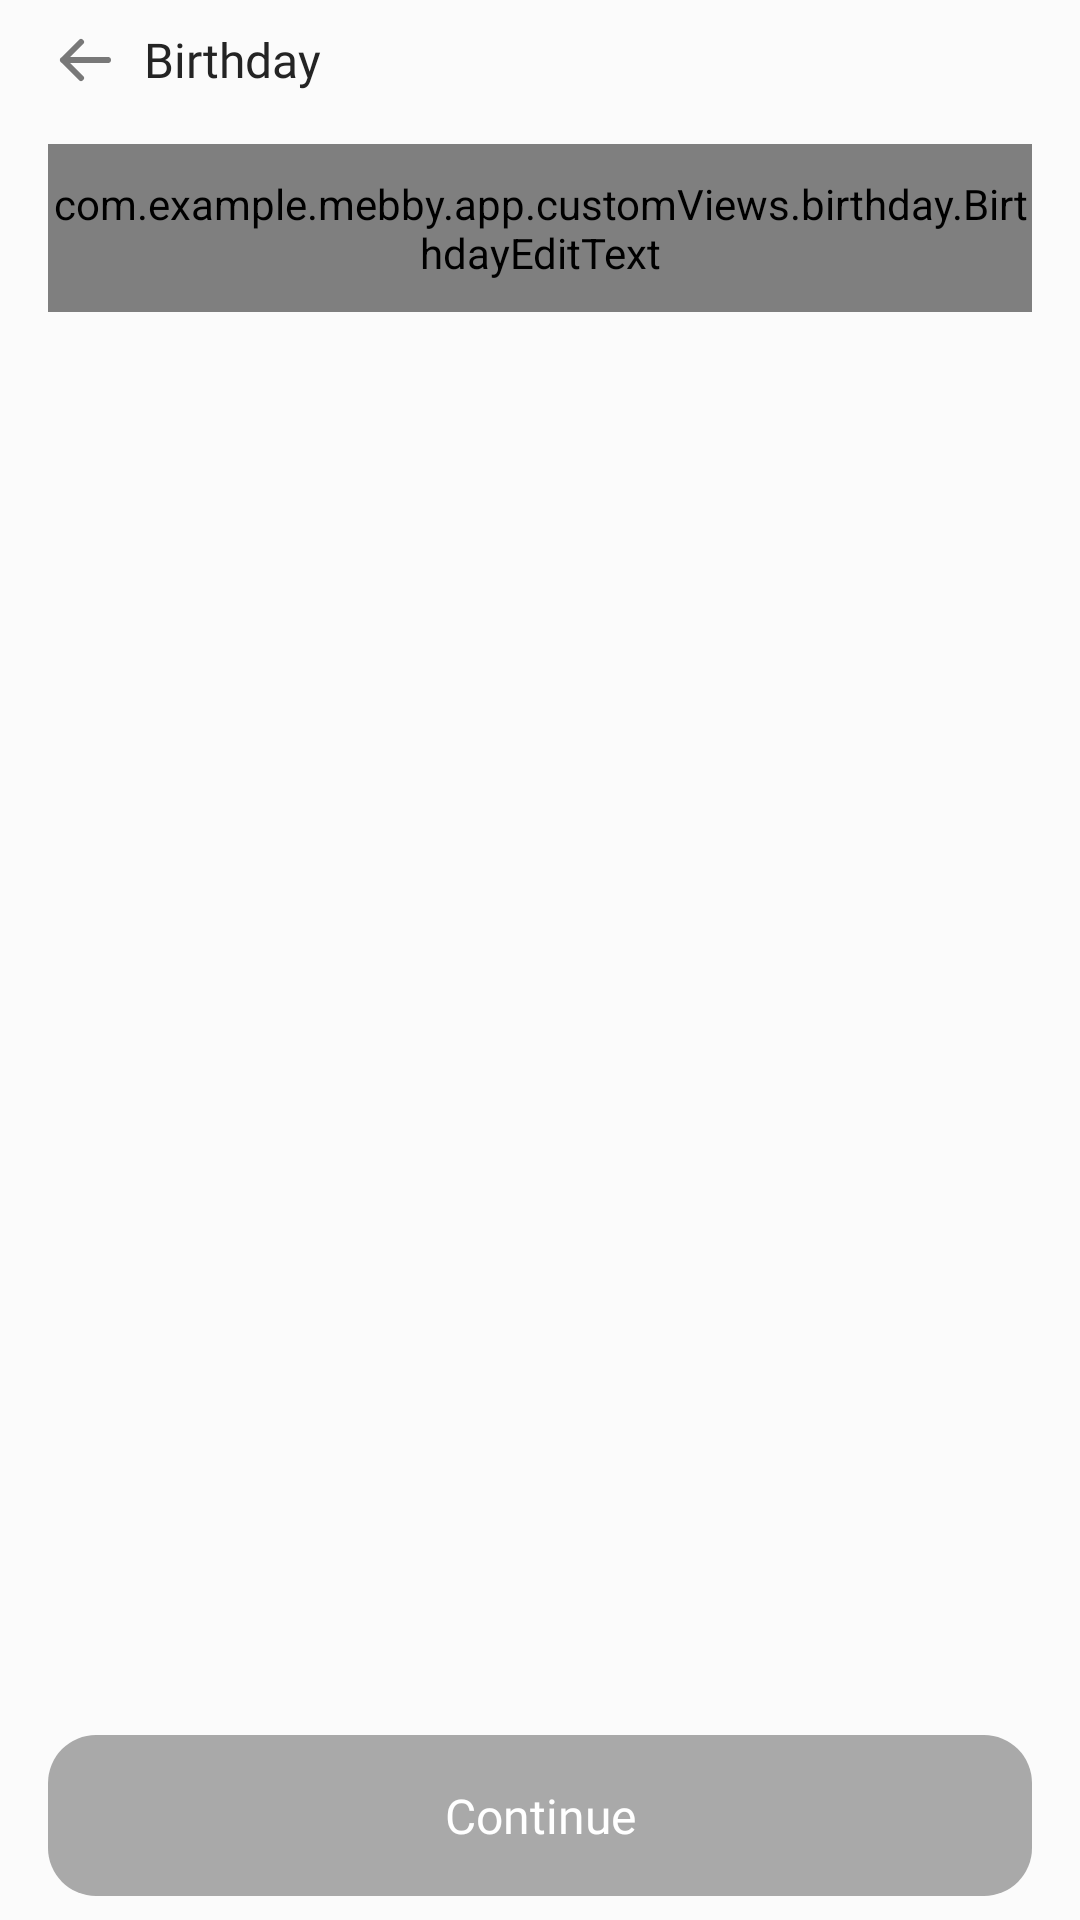

Write the Android layout XML for this screen, with the resource values it uses.
<!-- AndroidManifest.xml: application theme Theme.Mebby -->
<!-- res/layout/fragment_birthday_sign_in.xml -->
<?xml version="1.0" encoding="utf-8"?>
<androidx.constraintlayout.widget.ConstraintLayout
    xmlns:android="http://schemas.android.com/apk/res/android"
    xmlns:tools="http://schemas.android.com/tools"
    xmlns:app="http://schemas.android.com/apk/res-auto"

    android:layout_width="match_parent"
    android:layout_height="match_parent"

    tools:context=".app.ui.register.BirthdaySignInFragment"

    android:paddingVertical="@dimen/_8dp"
    android:paddingHorizontal="@dimen/_16dp"
    android:background="@color/background_color">

    <LinearLayout
        android:id="@+id/linearLayout"

        android:layout_width="match_parent"
        android:layout_height="wrap_content"

        android:orientation="vertical"

        app:layout_constraintEnd_toEndOf="parent"
        app:layout_constraintStart_toStartOf="parent"
        app:layout_constraintTop_toTopOf="parent">

        <LinearLayout
            android:layout_width="match_parent"
            android:layout_height="wrap_content"

            android:gravity="center_vertical"
            android:orientation="horizontal"

            app:layout_constraintEnd_toEndOf="parent"
            app:layout_constraintStart_toStartOf="parent"
            app:layout_constraintTop_toTopOf="parent">

            <ImageButton
                android:id="@+id/back"

                android:layout_width="wrap_content"
                android:layout_height="wrap_content"

                android:background="@color/transparent"
                android:contentDescription="@string/back_arrow"
                android:scaleType="centerCrop"

                android:src="@drawable/arrow_right" />

            <Space
                android:layout_width="@dimen/_8dp"
                android:layout_height="match_parent" />

            <TextView
                android:layout_width="wrap_content"
                android:layout_height="wrap_content"

                android:fontFamily="@font/manrope_bold"
                android:text="@string/birthday"
                android:textColor="@color/dark_grey_normal"
                android:textSize="@dimen/body_large" />

        </LinearLayout>

        <Space
            android:layout_width="match_parent"
            android:layout_height="@dimen/_16dp" />

        <com.example.mebby.app.customViews.birthday.BirthdayEditText
            android:id="@+id/birthday_linear_layout"

            android:layout_width="match_parent"
            android:layout_height="@dimen/_56dp"

            app:layout_constraintEnd_toEndOf="parent"
            app:layout_constraintStart_toStartOf="parent"
            app:layout_constraintTop_toBottomOf="@id/birthday_text" />

        <TextView
            android:id="@+id/error"

            android:layout_width="wrap_content"
            android:layout_height="wrap_content"

            android:fontFamily="@font/manrope_medium"
            android:text="@string/error_18_age"
            android:textColor="@color/error"
            android:textSize="@dimen/body_xsmall"

            android:visibility="gone"

            android:layout_marginTop="@dimen/_8dp"/>


    </LinearLayout>

    <androidx.appcompat.widget.AppCompatButton
        android:id="@+id/button_continue"

        android:layout_width="match_parent"
        android:layout_height="wrap_content"

        android:background="@drawable/selector_button_drawable"

        android:fontFamily="@font/manrope_bold"
        android:text="@string/continue_text"
        android:textAllCaps="false"
        android:textColor="@color/white"
        android:textSize="@dimen/body_large"

        android:stateListAnimator="@null"
        android:enabled="false"

        android:paddingVertical="@dimen/_16dp"
        app:layout_constraintBottom_toBottomOf="parent"
        app:layout_constraintEnd_toEndOf="parent"
        app:layout_constraintStart_toStartOf="parent" />

</androidx.constraintlayout.widget.ConstraintLayout>
<!-- resources referenced by this layout -->
<resources>
  <color name="background_color">#FBFBFB</color>
  <color name="dark_grey_normal">#242424</color>
  <color name="error">#EC2F2F</color>
  <color name="transparent">#00FFFFFF</color>
  <color name="white">#FFFFFFFF</color>
  <dimen name="_16dp">16dp</dimen>
  <dimen name="_56dp">56dp</dimen>
  <dimen name="_8dp">8dp</dimen>
  <dimen name="body_large">16sp</dimen>
  <dimen name="body_xsmall">11sp</dimen>
  <!-- drawable arrow_right (drawable) -->
  <vector xmlns:android="http://schemas.android.com/apk/res/android"
      android:width="24dp"
      android:height="24dp"
      android:viewportWidth="24"
      android:viewportHeight="24">
    <path
        android:pathData="M20,12H5M5,12L11,18M5,12L11,6"
        android:strokeLineJoin="round"
        android:strokeWidth="2"
        android:fillColor="#00000000"
        android:strokeColor="@color/dark_grey_light"
        android:strokeLineCap="round"/>
  </vector>
  <!-- drawable selector_button_drawable (drawable) -->
  <?xml version="1.0" encoding="utf-8"?>
  <selector xmlns:android="http://schemas.android.com/apk/res/android">
      <item android:state_enabled="true" android:drawable="@drawable/active_button_drawable"/>
      <item android:state_enabled="false" android:drawable="@drawable/disable_button_drawable"/>
  </selector>
  <string name="back_arrow">Back</string>
  <string name="birthday">Birthday</string>
  <string name="continue_text">Continue</string>
  <string name="error_18_age">Sorry, registration is only available from the age of 18.</string>
  <style name="Theme.Mebby" parent="Base.Theme.Mebby">
          <item name="android:background">@color/background_color</item>
          <item name="android:windowTranslucentStatus">true</item>
          <item name="android:windowTranslucentNavigation">true</item>
          <item name="android:statusBarColor">@color/background_color</item>
          <item name="android:navigationBarColor">@color/background_color</item>
      </style>
  <color name="dark_grey_light">#787878</color>
  <!-- drawable active_button_drawable (drawable) -->
  <?xml version="1.0" encoding="utf-8"?>
  <shape android:shape="rectangle" xmlns:android="http://schemas.android.com/apk/res/android">
      <gradient android:startColor="#B6BFF5" android:endColor="#A8B3F5"/>
      <corners android:radius="16dp"/>
  </shape>
  <!-- drawable disable_button_drawable (drawable) -->
  <?xml version="1.0" encoding="utf-8"?>
  <shape android:shape="rectangle" xmlns:android="http://schemas.android.com/apk/res/android">
      <solid android:color="@color/disable_button"/>
      <corners android:radius="16dp"/>
  </shape>
  <style name="Base.Theme.Mebby" parent="Theme.Material3.DayNight.NoActionBar">
  
      </style>
  <color name="disable_button">#A9A9A9</color>
</resources>
